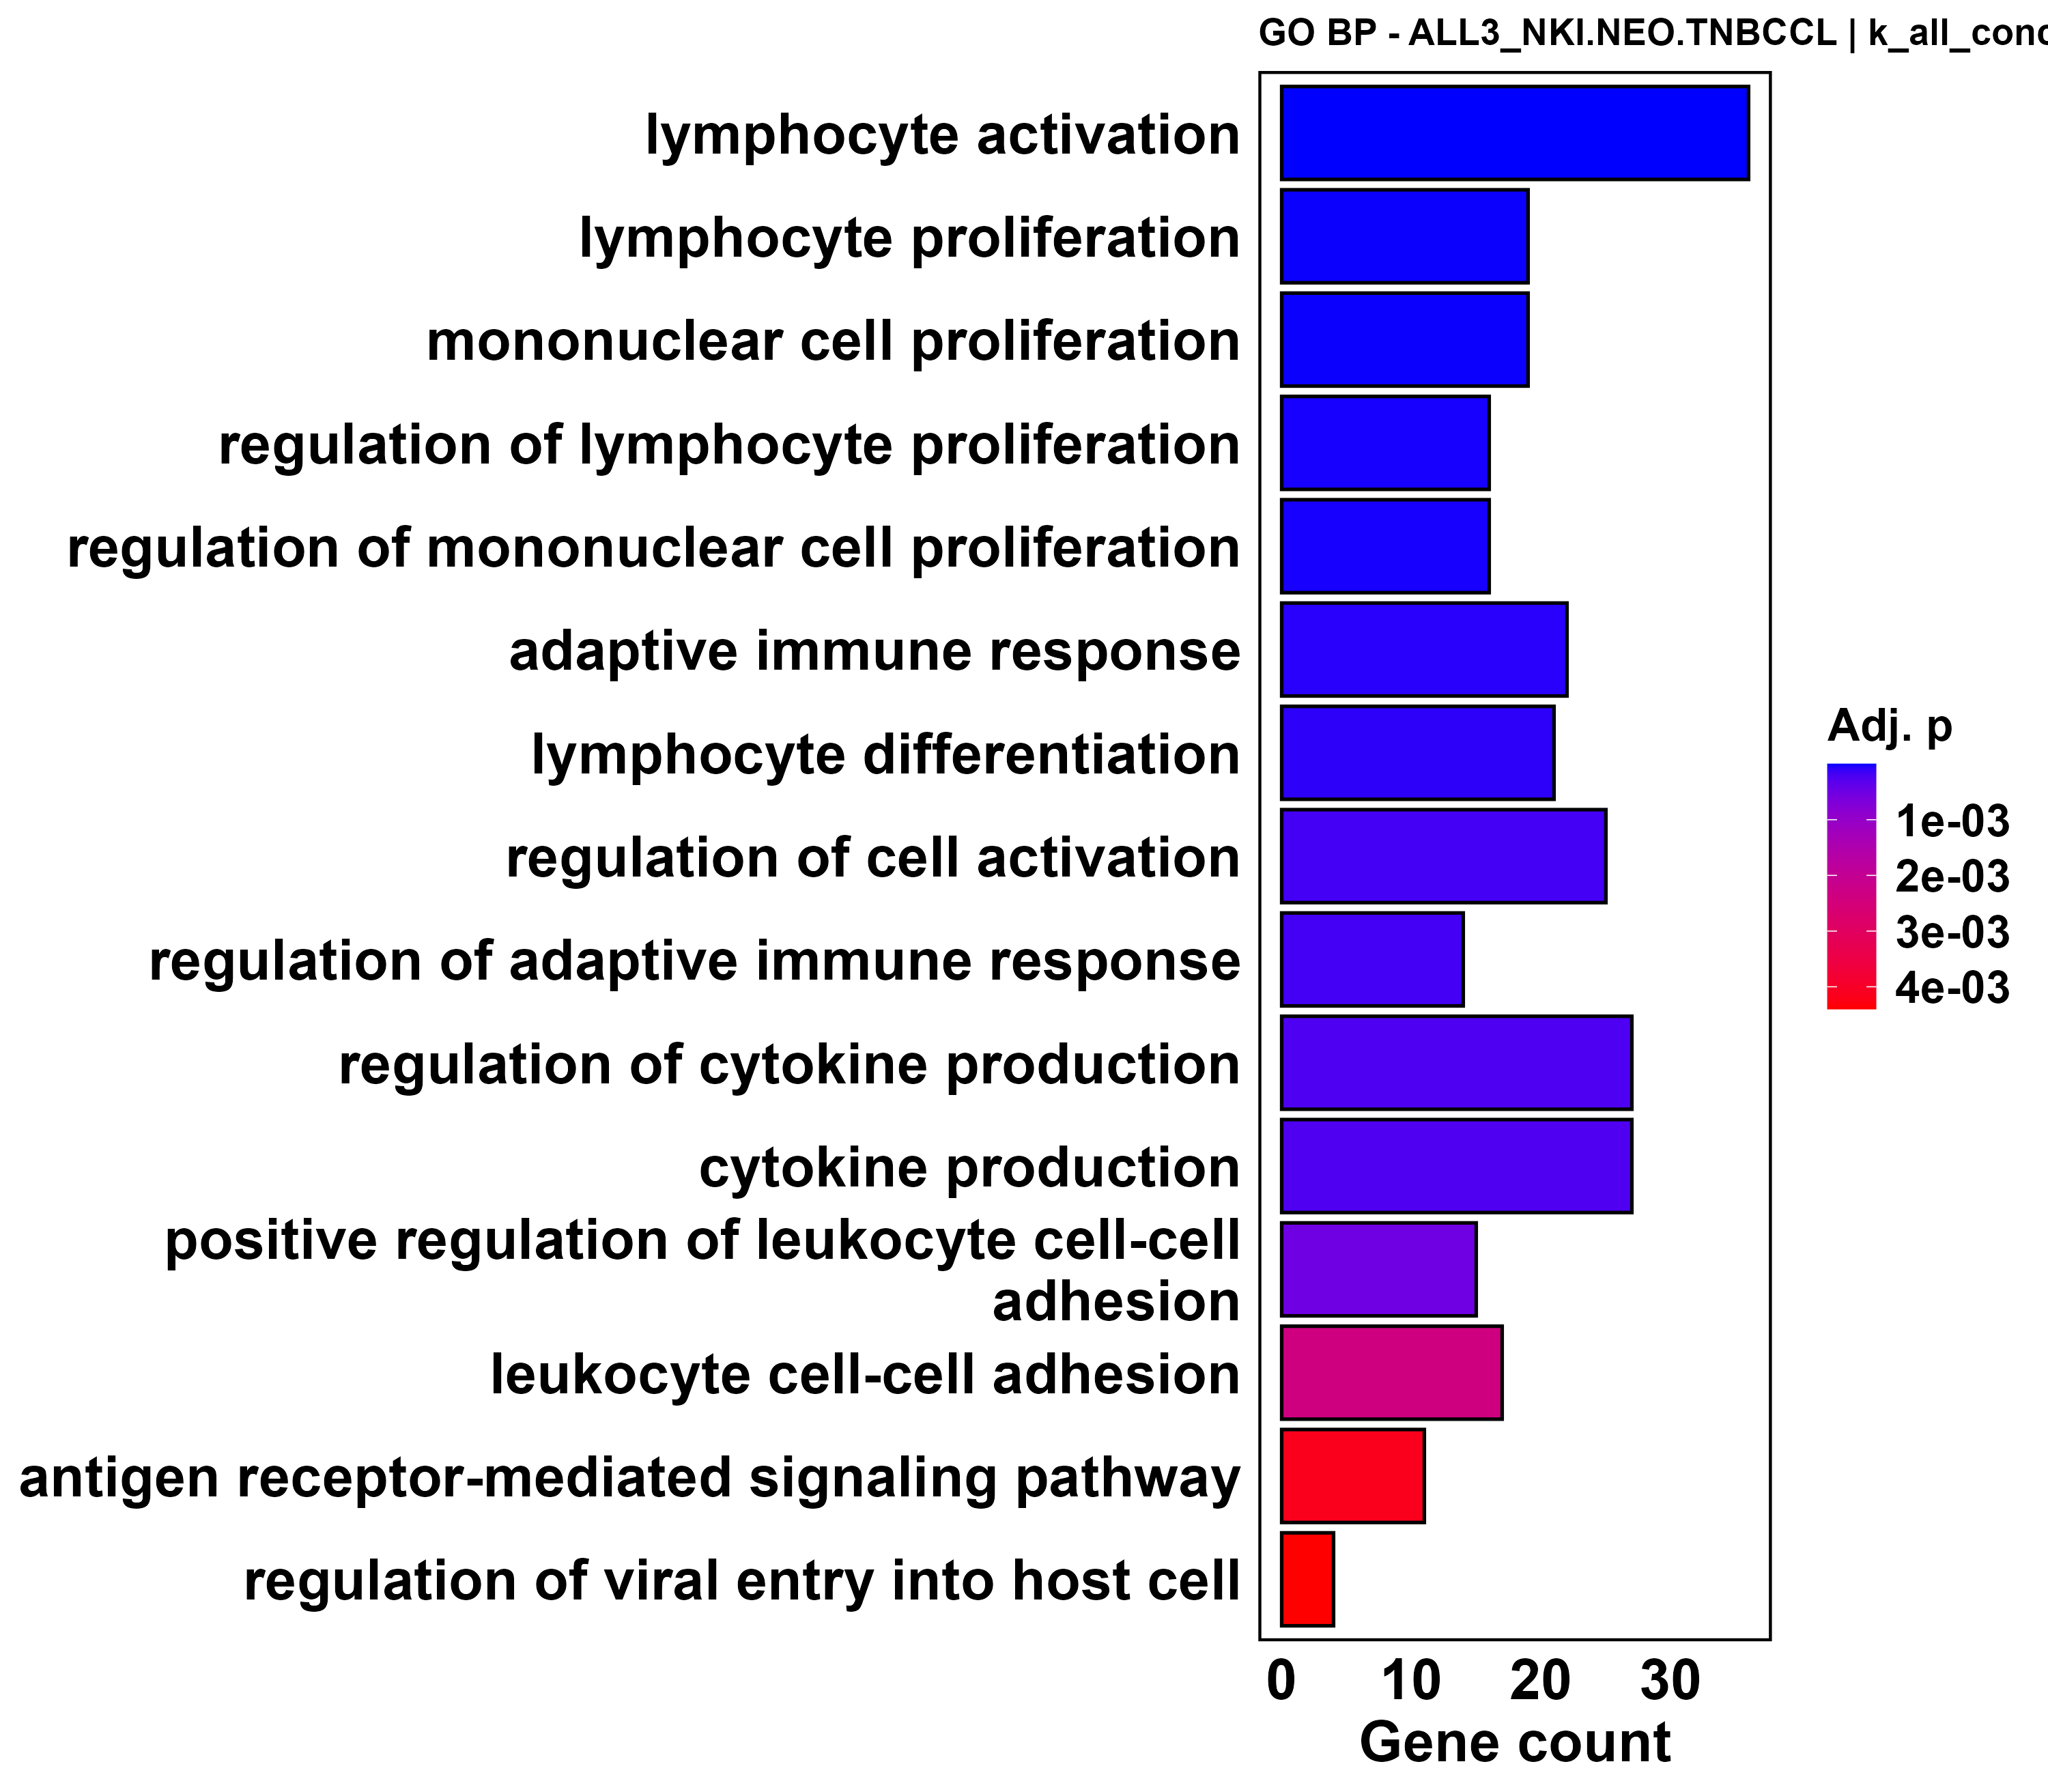

The table this chart was drawn from, first rows:
ID, Description, GeneRatio, BgRatio, RichFactor, FoldEnrichment, zScore, pvalue, p.adjust, qvalue, geneID, Count
GO:0046649, lymphocyte activation, 36/174, 470/7427, 0.0766, 3.269, 7.873, 1.37242685567723e-10, 3.43106713919308e-07, 3.0973507142863e-07, INPP5D/DOCK8/TNFRSF14/VSIR/BCL6/NFAM1/SY…, 36
GO:0046651, lymphocyte proliferation, 19/174, 168/7427, 0.1131, 4.827, 7.772, 1.05321502907595e-08, 1.06901047871681e-05, 9.65035143734253e-06, INPP5D/DOCK8/TNFRSF14/VSIR/BCL6/SYK/HLA-…, 19
GO:0032943, mononuclear cell proliferation, 19/174, 170/7427, 0.1118, 4.771, 7.703, 1.28281257446018e-08, 1.06901047871681e-05, 9.65035143734253e-06, INPP5D/DOCK8/TNFRSF14/VSIR/BCL6/SYK/HLA-…, 19
GO:0050670, regulation of lymphocyte proliferation, 16/174, 133/7427, 0.1203, 5.135, 7.452, 6.8239822085612e-08, 2.59982394168645e-05, 2.34695685514768e-05, INPP5D/TNFRSF14/VSIR/BCL6/SYK/HLA-E/TNFR…, 16
GO:0032944, regulation of mononuclear cell prolifera…, 16/174, 135/7427, 0.1185, 5.059, 7.371, 8.44009080046919e-08, 2.63752837514662e-05, 2.38099403634289e-05, INPP5D/TNFRSF14/VSIR/BCL6/SYK/HLA-E/TNFR…, 16
GO:0002250, adaptive immune response, 22/174, 269/7427, 0.08178, 3.491, 6.445, 2.60915777791773e-07, 6.52289444479433e-05, 5.8884571324796e-05, INPP5D/TNFRSF14/BCL6/SYK/MPEG1/HLA-E/TNF…, 22
GO:0030098, lymphocyte differentiation, 21/174, 253/7427, 0.083, 3.543, 6.374, 3.90392122768638e-07, 8.13316922434662e-05, 7.34211150189438e-05, INPP5D/VSIR/BCL6/NFAM1/SYK/BLNK/DLL1/MAF…, 21
GO:0050865, regulation of cell activation, 25/174, 364/7427, 0.06868, 2.932, 5.853, 1.04770884002209e-06, 0.0001746, 0.0001576, INPP5D/DOCK8/TNFRSF14/VSIR/BCL6/NFAM1/SY…, 25
GO:0002819, regulation of adaptive immune response, 14/174, 126/7427, 0.1111, 4.743, 6.562, 1.24859943458867e-06, 0.0001765, 0.0001593, TNFRSF14/BCL6/HLA-E/TNFRSF1B/TYK2/CD28/S…, 14
GO:0001817, regulation of cytokine production, 27/174, 433/7427, 0.06236, 2.662, 5.518, 2.43663867710821e-06, 0.0002403, 0.0002169, STING1/INPP5D/TNFRSF14/VSIR/BCL6/NFAM1/P…, 27
GO:0001816, cytokine production, 27/174, 435/7427, 0.06207, 2.649, 5.491, 2.66096055479681e-06, 0.000246, 0.0002221, STING1/INPP5D/TNFRSF14/VSIR/BCL6/NFAM1/P…, 27
GO:1903039, positive regulation of leukocyte cell-ce…, 15/174, 166/7427, 0.09036, 3.857, 5.766, 7.05889032202984e-06, 0.0005079, 0.0004585, DOCK8/TNFRSF14/VSIR/BCL6/SYK/HLA-E/TYK2/…, 15
GO:0007159, leukocyte cell-cell adhesion, 17/174, 238/7427, 0.07143, 3.049, 4.976, 3.87298754656541e-05, 0.002362, 0.002132, DOCK8/TNFRSF14/VSIR/BCL6/SYK/HLA-E/TYK2/…, 17
GO:0050851, antigen receptor-mediated signaling path…, 11/174, 115/7427, 0.09565, 4.083, 5.16, 7.32526345311396e-05, 0.004162, 0.003757, INPP5D/NFAM1/SYK/LCP2/BLNK/FYB1/KLHL6/CD…, 11
GO:0046596, regulation of viral entry into host cell, 4/174, 11/7427, 0.3636, 15.52, 7.465, 8.44560102365733e-05, 0.004399, 0.003971, TRIM38/CH25H/CD4/LGALS9, 4
GO:0002706, regulation of lymphocyte mediated immuni…, 10/174, 109/7427, 0.09174, 3.916, 4.75, 0.0002214, 0.01044, 0.009428, INPP5D/BCL6/HLA-E/TNFRSF1B/CD28/NCKAP1L/…, 10
GO:0045577, regulation of B cell differentiation, 5/174, 25/7427, 0.2, 8.537, 5.846, 0.000242, 0.01082, 0.00977, INPP5D/BCL6/NFAM1/SYK/NCKAP1L, 5
GO:0002252, immune effector process, 20/174, 364/7427, 0.05495, 2.345, 4.076, 0.0003116, 0.0132, 0.01192, INPP5D/TNFRSF14/BCL6/SYK/SERPING1/HLA-E/…, 20
GO:0050777, negative regulation of immune response, 10/174, 121/7427, 0.08264, 3.528, 4.342, 0.0005161, 0.02048, 0.01849, INPP5D/STAT2/TNFRSF14/BCL6/SYK/SERPING1/…, 10
GO:0034340, response to type I interferon, 6/174, 45/7427, 0.1333, 5.691, 4.889, 0.0005787, 0.02226, 0.02009, STING1/STAT2/TRIM56/TYK2/SHFL/CH25H, 6
GO:0031348, negative regulation of defense response, 11/174, 146/7427, 0.07534, 3.216, 4.188, 0.0006017, 0.02279, 0.02057, INPP5D/STAT2/SYK/SERPING1/HLA-E/TNFRSF1B…, 11
GO:0001911, negative regulation of leukocyte mediate…, 4/174, 19/7427, 0.2105, 8.986, 5.398, 0.0008565, 0.02786, 0.02515, INPP5D/HLA-E/NCKAP1L/LGALS9, 4
GO:0016925, protein sumoylation, 5/174, 35/7427, 0.1429, 6.098, 4.682, 0.001223, 0.03632, 0.03279, EGR2/PML/TRIM38/CAPN3/EGR1, 5
GO:0002366, leukocyte activation involved in immune …, 12/174, 184/7427, 0.06522, 2.784, 3.795, 0.001235, 0.03632, 0.03279, BCL6/SYK/PIK3CG/DLL1/DOCK2/CD28/NCKAP1L/…, 12
GO:0031342, negative regulation of cell killing, 4/174, 21/7427, 0.1905, 8.13, 5.068, 0.001275, 0.03664, 0.03307, INPP5D/HLA-E/NCKAP1L/LGALS9, 4
GO:0006954, inflammatory response, 22/174, 468/7427, 0.04701, 2.007, 3.484, 0.0013, 0.03693, 0.03334, STING1/APOL2/BCL6/NFAM1/APOL3/AKNA/SYK/H…, 22
GO:0002683, negative regulation of immune system pro…, 16/174, 300/7427, 0.05333, 2.276, 3.496, 0.001728, 0.04748, 0.04286, INPP5D/STAT2/TNFRSF14/VSIR/BCL6/SYK/SERP…, 16
GO:0002832, negative regulation of response to bioti…, 7/174, 76/7427, 0.09211, 3.931, 3.978, 0.001926, 0.04964, 0.04481, INPP5D/STAT2/SERPING1/HLA-E/SIRPA/TRIM38…, 7
